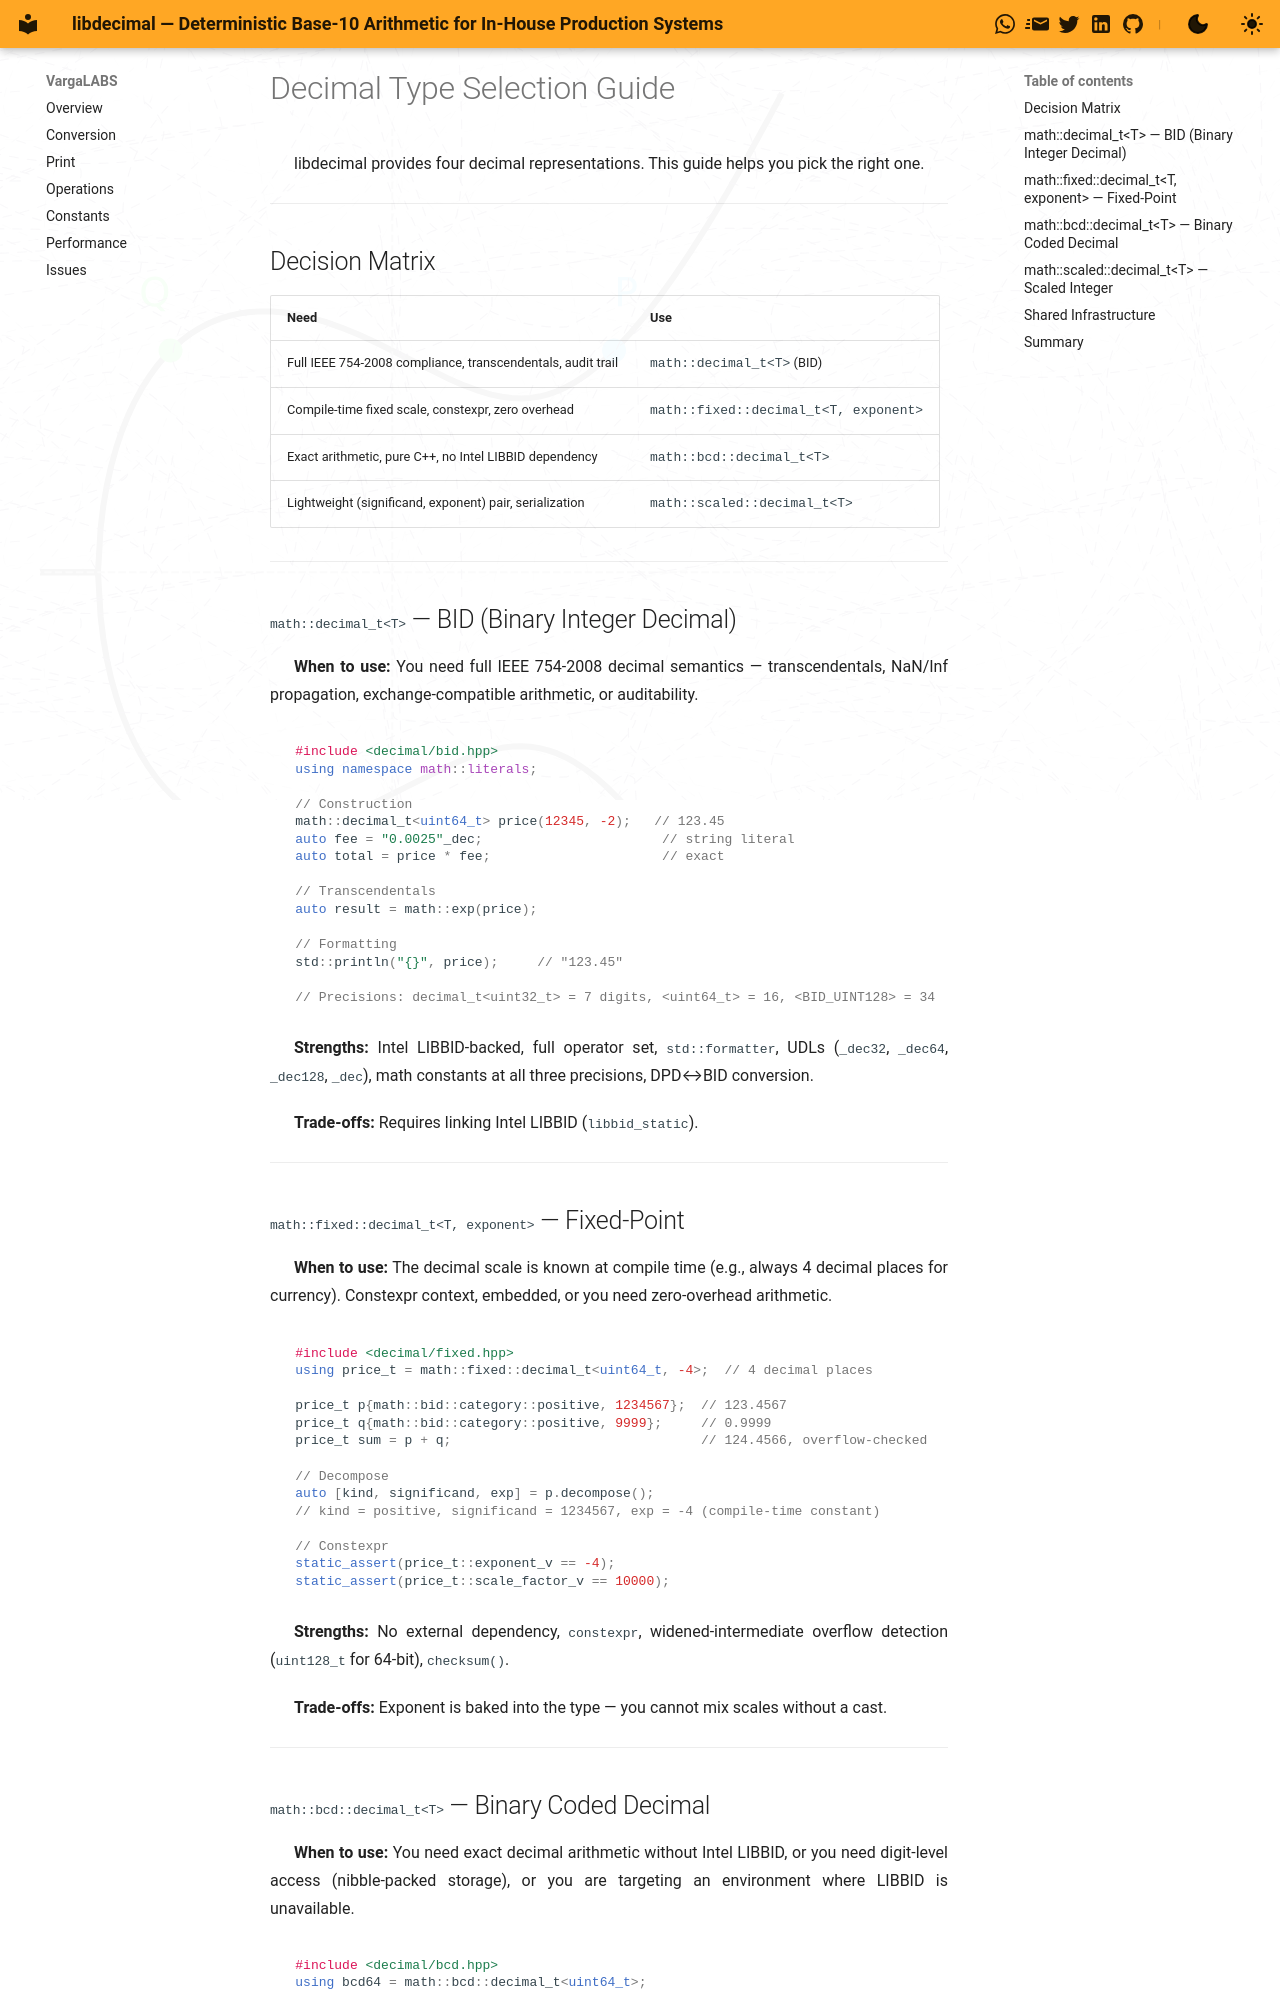

repository: vargalabs/libdecimal · page: types/index.html · generator: mkdocs

# Decimal Type Selection Guide

libdecimal provides four decimal representations. This guide helps you pick the right one.

---

## Decision Matrix

| Need | Use |
|---|---|
| Full IEEE 754-2008 compliance, transcendentals, audit trail | `math::decimal_t<T>` (BID) |
| Compile-time fixed scale, constexpr, zero overhead | `math::fixed::decimal_t<T, exponent>` |
| Exact arithmetic, pure C++, no Intel LIBBID dependency | `math::bcd::decimal_t<T>` |
| Lightweight (significand, exponent) pair, serialization | `math::scaled::decimal_t<T>` |

---

## `math::decimal_t<T>` — BID (Binary Integer Decimal)

**When to use:** You need full IEEE 754-2008 decimal semantics — transcendentals, NaN/Inf propagation, exchange-compatible arithmetic, or auditability.

```cpp
#include <decimal/bid.hpp>
using namespace math::literals;

// Construction
math::decimal_t<uint64_t> price(12345, -2);   // 123.45
auto fee = "0.0025"_dec;                       // string literal
auto total = price * fee;                      // exact

// Transcendentals
auto result = math::exp(price);

// Formatting
std::println("{}", price);     // "123.45"

// Precisions: decimal_t<uint32_t> = 7 digits, <uint64_t> = 16, <BID_UINT128> = 34
```

**Strengths:** Intel LIBBID-backed, full operator set, `std::formatter`, UDLs (`_dec32`, `_dec64`, `_dec128`, `_dec`), math constants at all three precisions, DPD↔BID conversion.

**Trade-offs:** Requires linking Intel LIBBID (`libbid_static`).

---

## `math::fixed::decimal_t<T, exponent>` — Fixed-Point

**When to use:** The decimal scale is known at compile time (e.g., always 4 decimal places for currency). Constexpr context, embedded, or you need zero-overhead arithmetic.

```cpp
#include <decimal/fixed.hpp>
using price_t = math::fixed::decimal_t<uint64_t, -4>;  // 4 decimal places

price_t p{math::bid::category::positive, 1234567};  // 123.4567
price_t q{math::bid::category::positive, 9999};     // 0.9999
price_t sum = p + q;                                // 124.4566, overflow-checked

// Decompose
auto [kind, significand, exp] = p.decompose();
// kind = positive, significand = 1234567, exp = -4 (compile-time constant)

// Constexpr
static_assert(price_t::exponent_v == -4);
static_assert(price_t::scale_factor_v == 10000);
```

**Strengths:** No external dependency, `constexpr`, widened-intermediate overflow detection (`uint128_t` for 64-bit), `checksum()`.

**Trade-offs:** Exponent is baked into the type — you cannot mix scales without a cast.

---
